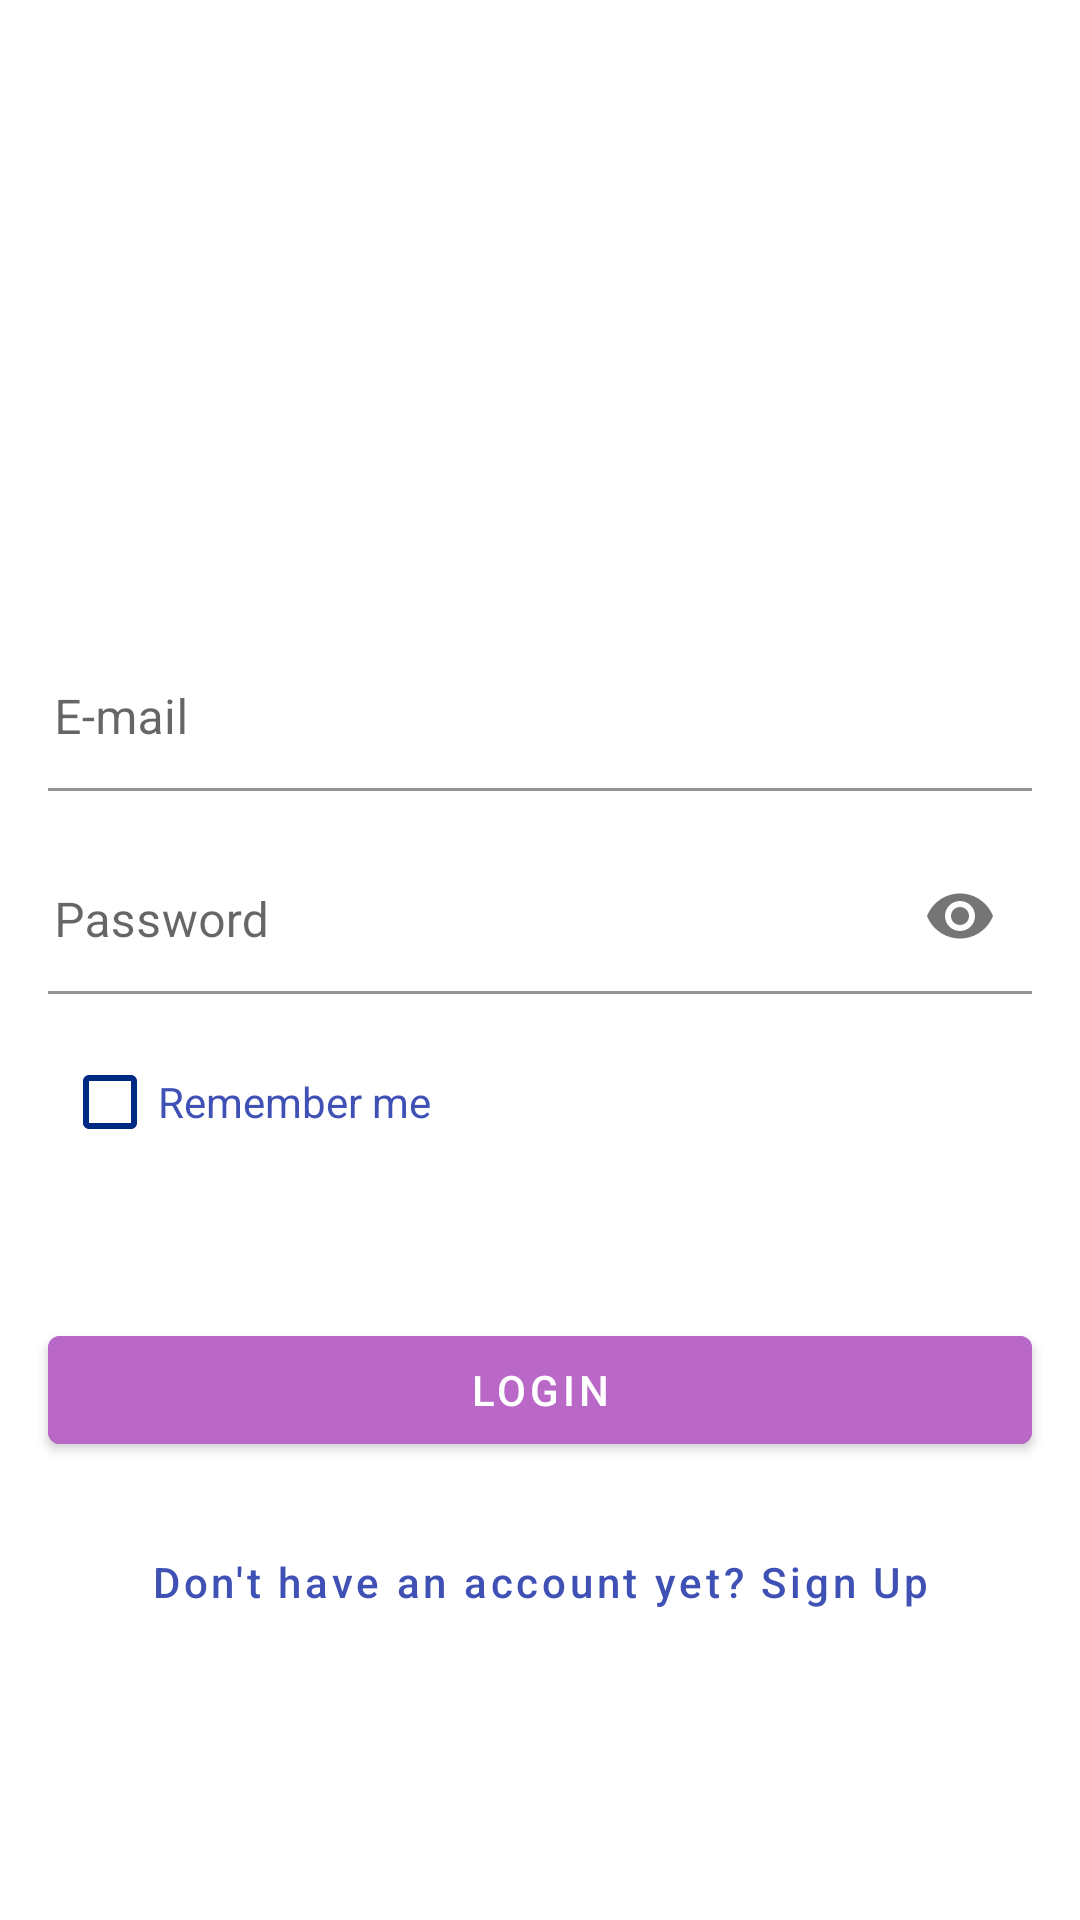

Write the Android layout XML for this screen, with the resource values it uses.
<!-- AndroidManifest.xml: application theme Theme.ClinicalAppointments -->
<!-- res/layout/activity_login.xml -->
<?xml version="1.0" encoding="utf-8"?>
<androidx.constraintlayout.widget.ConstraintLayout xmlns:android="http://schemas.android.com/apk/res/android"
    xmlns:app="http://schemas.android.com/apk/res-auto"
    xmlns:tools="http://schemas.android.com/tools"
    android:layout_width="match_parent"
    android:layout_height="match_parent"
    android:backgroundTint="@color/background"
    tools:context=".LoginActivity">

    <ProgressBar
        android:id="@+id/progressBar"
        style="?android:attr/progressBarStyleHorizontal"
        android:layout_width="0dp"
        android:layout_height="wrap_content"
        android:indeterminate="true"
        android:visibility="invisible"
        app:layout_constraintEnd_toEndOf="parent"
        app:layout_constraintStart_toStartOf="parent"
        app:layout_constraintTop_toTopOf="parent" />

    <com.google.android.material.textfield.TextInputLayout
        android:id="@+id/emailTextInputLayout"
        android:layout_width="match_parent"
        android:layout_height="wrap_content"
        android:layout_marginStart="16dp"
        android:layout_marginTop="196dp"
        android:layout_marginEnd="16dp"
        android:hint="@string/user_email"
        app:layout_constraintEnd_toEndOf="parent"
        app:layout_constraintStart_toStartOf="parent"
        app:layout_constraintTop_toBottomOf="@+id/progressBar">

        <com.google.android.material.textfield.TextInputEditText
            android:id="@+id/emailEditText"
            android:layout_width="match_parent"
            android:layout_height="wrap_content"
            android:backgroundTint="@android:color/transparent"
            android:drawablePadding="10dp"
            android:gravity="bottom"
            android:inputType="textEmailAddress"
            android:paddingStart="2dp"
            android:paddingEnd="6dp"
            android:paddingBottom="6dp"
            android:textColor="@color/primary"
            android:textColorHint="@color/primary_light" />

    </com.google.android.material.textfield.TextInputLayout>

    <com.google.android.material.textfield.TextInputLayout
        android:id="@+id/passwordTextInputLayout"
        android:layout_width="match_parent"
        android:layout_height="wrap_content"
        android:layout_marginStart="16dp"
        android:layout_marginTop="16dp"
        android:layout_marginEnd="16dp"
        android:hint="@string/user_password"
        app:endIconMode="password_toggle"
        app:layout_constraintEnd_toEndOf="parent"
        app:layout_constraintHorizontal_bias="0.0"
        app:layout_constraintStart_toStartOf="parent"
        app:layout_constraintTop_toBottomOf="@+id/emailTextInputLayout">

        <com.google.android.material.textfield.TextInputEditText
            android:id="@+id/passwordEditText"
            android:layout_width="match_parent"
            android:layout_height="wrap_content"
            android:backgroundTint="@android:color/transparent"
            android:gravity="bottom"
            android:inputType="textPassword"
            android:paddingStart="2dp"
            android:paddingEnd="6dp"
            android:paddingBottom="6dp"
            android:textColor="@color/primary"
            android:textColorHint="@color/primary_light" />

    </com.google.android.material.textfield.TextInputLayout>

    <com.google.android.material.button.MaterialButton
        android:id="@+id/loginButton"
        android:layout_width="0dp"
        android:layout_height="wrap_content"
        android:layout_marginStart="16dp"
        android:layout_marginTop="48dp"
        android:layout_marginEnd="16dp"
        android:backgroundTint="@color/secondary"
        android:text="@string/login"
        android:textColor="@android:color/white"
        app:layout_constraintEnd_toEndOf="parent"
        app:layout_constraintHorizontal_bias="0.0"
        app:layout_constraintStart_toStartOf="parent"
        app:layout_constraintTop_toBottomOf="@+id/rememberCheckBox" />

    <com.google.android.material.button.MaterialButton
        android:id="@+id/accountTypeRedirectButton"
        style="@style/Widget.MaterialComponents.Button.TextButton"
        android:layout_width="0dp"
        android:layout_height="wrap_content"
        android:layout_marginStart="16dp"
        android:layout_marginTop="16dp"
        android:layout_marginEnd="16dp"
        android:background="@android:color/transparent"
        android:text="@string/redirect_to_register"
        android:textAllCaps="false"
        android:textColor="@color/primary"
        app:layout_constraintEnd_toEndOf="parent"
        app:layout_constraintHorizontal_bias="0.0"
        app:layout_constraintStart_toStartOf="parent"
        app:layout_constraintTop_toBottomOf="@+id/loginButton" />

    <CheckBox
        android:id="@+id/rememberCheckBox"
        android:layout_width="wrap_content"
        android:layout_height="wrap_content"
        android:layout_marginStart="8dp"
        android:layout_marginTop="12dp"
        android:buttonTint="@color/primary_dark"
        android:text="@string/remember"
        android:textColor="@color/primary"
        app:layout_constraintEnd_toEndOf="parent"
        app:layout_constraintHorizontal_bias="0.055"
        app:layout_constraintStart_toStartOf="parent"
        app:layout_constraintTop_toBottomOf="@+id/passwordTextInputLayout" />

</androidx.constraintlayout.widget.ConstraintLayout>
<!-- resources referenced by this layout -->
<resources>
  <color name="background">#f3e5f5</color>
  <color name="primary">#3f51b5</color>
  <color name="primary_dark">#002984</color>
  <color name="primary_light">#757de8</color>
  <color name="secondary">#ba68c8</color>
  <string name="login">Login</string>
  <string name="redirect_to_register">Don\'t have an account yet?  Sign Up</string>
  <string name="remember">Remember me</string>
  <string name="user_email">E-mail</string>
  <string name="user_password">Password</string>
  <style name="Theme.ClinicalAppointments" parent="Theme.MaterialComponents.DayNight.NoActionBar">
          
          <item name="colorPrimary">@color/purple_500</item>
          <item name="colorPrimaryVariant">@color/purple_700</item>
          <item name="colorOnPrimary">@color/white</item>
          
          <item name="colorSecondary">@color/teal_200</item>
          <item name="colorSecondaryVariant">@color/teal_700</item>
          <item name="colorOnSecondary">@color/black</item>
          
          <item name="android:statusBarColor" tools:targetApi="l">?attr/colorPrimaryVariant</item>
          
      </style>
  <color name="purple_500">#FF6200EE</color>
  <color name="purple_700">#FF3700B3</color>
  <color name="white">#FFFFFFFF</color>
  <color name="teal_200">#FF03DAC5</color>
  <color name="teal_700">#FF018786</color>
  <color name="black">#FF000000</color>
</resources>
